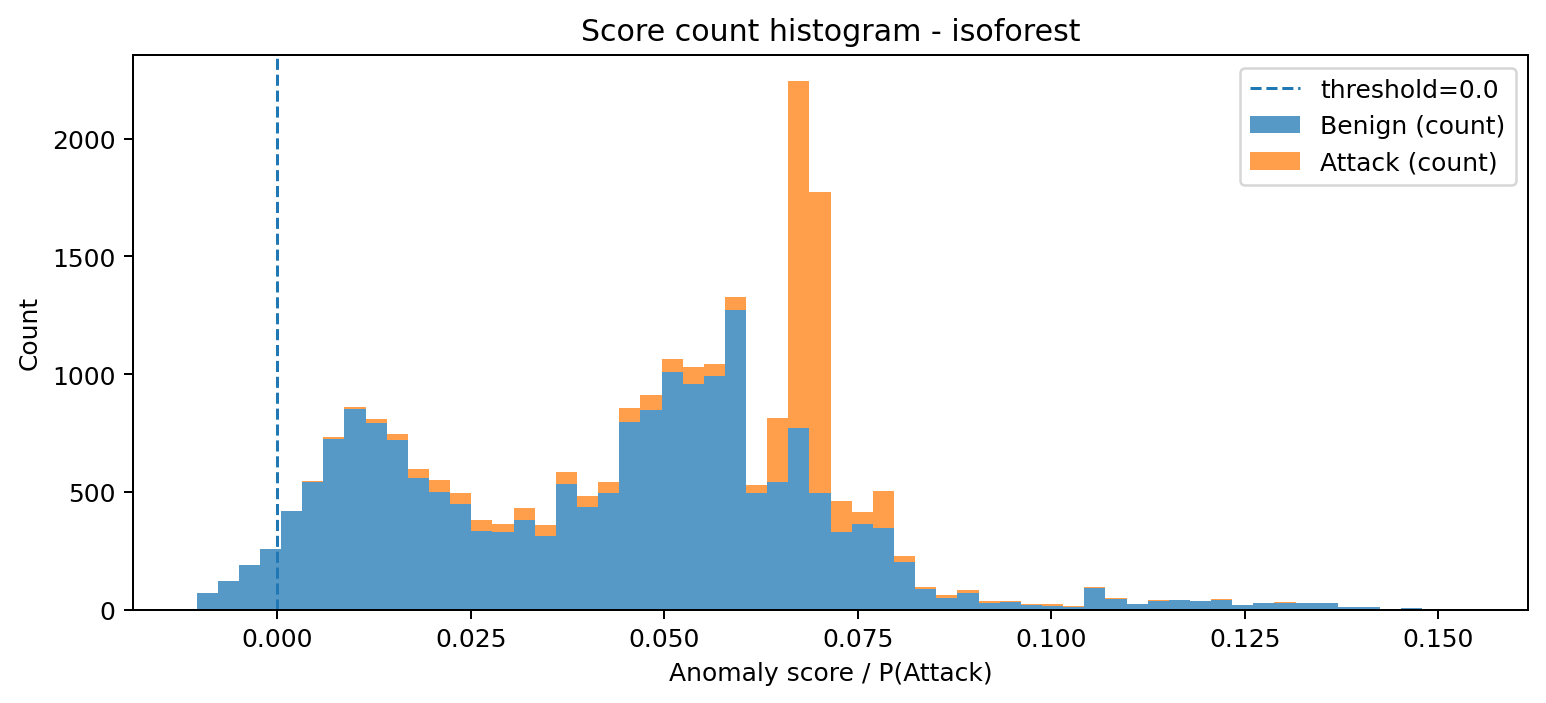

Source data for this figure (header and first rows):
bin_left, bin_right, midpoint, count_benign, count_attack, count_total
-0.01046, -0.007725, -0.00909, 69, 0, 69
-0.007725, -0.004993, -0.006359, 123, 0, 123
-0.004993, -0.002262, -0.003627, 189, 0, 189
-0.002262, 0.0004697, -0.000896, 259, 0, 259
0.0004697, 0.003201, 0.001835, 420, 0, 420
0.003201, 0.005933, 0.004567, 543, 3, 546
0.005933, 0.008664, 0.007298, 725, 7, 732
0.008664, 0.0114, 0.01003, 852, 10, 862
0.0114, 0.01413, 0.01276, 791, 17, 808
0.01413, 0.01686, 0.01549, 722, 24, 746
0.01686, 0.01959, 0.01822, 557, 40, 597
0.01959, 0.02232, 0.02096, 499, 53, 552
0.02232, 0.02505, 0.02369, 447, 47, 494
0.02505, 0.02778, 0.02642, 334, 46, 380
0.02778, 0.03052, 0.02915, 329, 36, 365
0.03052, 0.03325, 0.03188, 382, 49, 431
0.03325, 0.03598, 0.03461, 311, 47, 358
0.03598, 0.03871, 0.03734, 532, 52, 584
0.03871, 0.04144, 0.04008, 437, 44, 481
0.04144, 0.04417, 0.04281, 496, 44, 540
0.04417, 0.0469, 0.04554, 798, 56, 854
0.0469, 0.04964, 0.04827, 846, 65, 911
0.04964, 0.05237, 0.051, 1009, 57, 1066
0.05237, 0.0551, 0.05373, 958, 72, 1030
0.0551, 0.05783, 0.05647, 992, 51, 1043
0.05783, 0.06056, 0.0592, 1271, 57, 1328
0.06056, 0.06329, 0.06193, 496, 35, 531
0.06329, 0.06603, 0.06466, 541, 273, 814
0.06603, 0.06876, 0.06739, 773, 1470, 2243
0.06876, 0.07149, 0.07012, 496, 1278, 1774
0.07149, 0.07422, 0.07285, 329, 134, 463
0.07422, 0.07695, 0.07559, 364, 52, 416
0.07695, 0.07968, 0.07832, 346, 156, 502
0.07968, 0.08241, 0.08105, 200, 26, 226
0.08241, 0.08515, 0.08378, 89, 7, 96
0.08515, 0.08788, 0.08651, 50, 11, 61
0.08788, 0.09061, 0.08924, 72, 10, 82
0.09061, 0.09334, 0.09197, 29, 8, 37
0.09334, 0.09607, 0.09471, 30, 8, 38
0.09607, 0.0988, 0.09744, 19, 5, 24
0.0988, 0.1015, 0.1002, 16, 6, 22
0.1015, 0.1043, 0.1029, 12, 3, 15
0.1043, 0.107, 0.1056, 93, 1, 94
0.107, 0.1097, 0.1084, 46, 1, 47
0.1097, 0.1125, 0.1111, 23, 1, 24
0.1125, 0.1152, 0.1138, 38, 1, 39
0.1152, 0.1179, 0.1166, 41, 0, 41
0.1179, 0.1207, 0.1193, 37, 0, 37
0.1207, 0.1234, 0.122, 40, 4, 44
0.1234, 0.1261, 0.1248, 19, 0, 19
0.1261, 0.1288, 0.1275, 26, 1, 27
0.1288, 0.1316, 0.1302, 29, 1, 30
0.1316, 0.1343, 0.1329, 26, 0, 26
0.1343, 0.137, 0.1357, 26, 1, 27
0.137, 0.1398, 0.1384, 10, 0, 10
0.1398, 0.1425, 0.1411, 9, 0, 9
0.1425, 0.1452, 0.1439, 4, 0, 4
0.1452, 0.148, 0.1466, 5, 0, 5
0.148, 0.1507, 0.1493, 1, 0, 1
0.1507, 0.1534, 0.1521, 1, 0, 1
